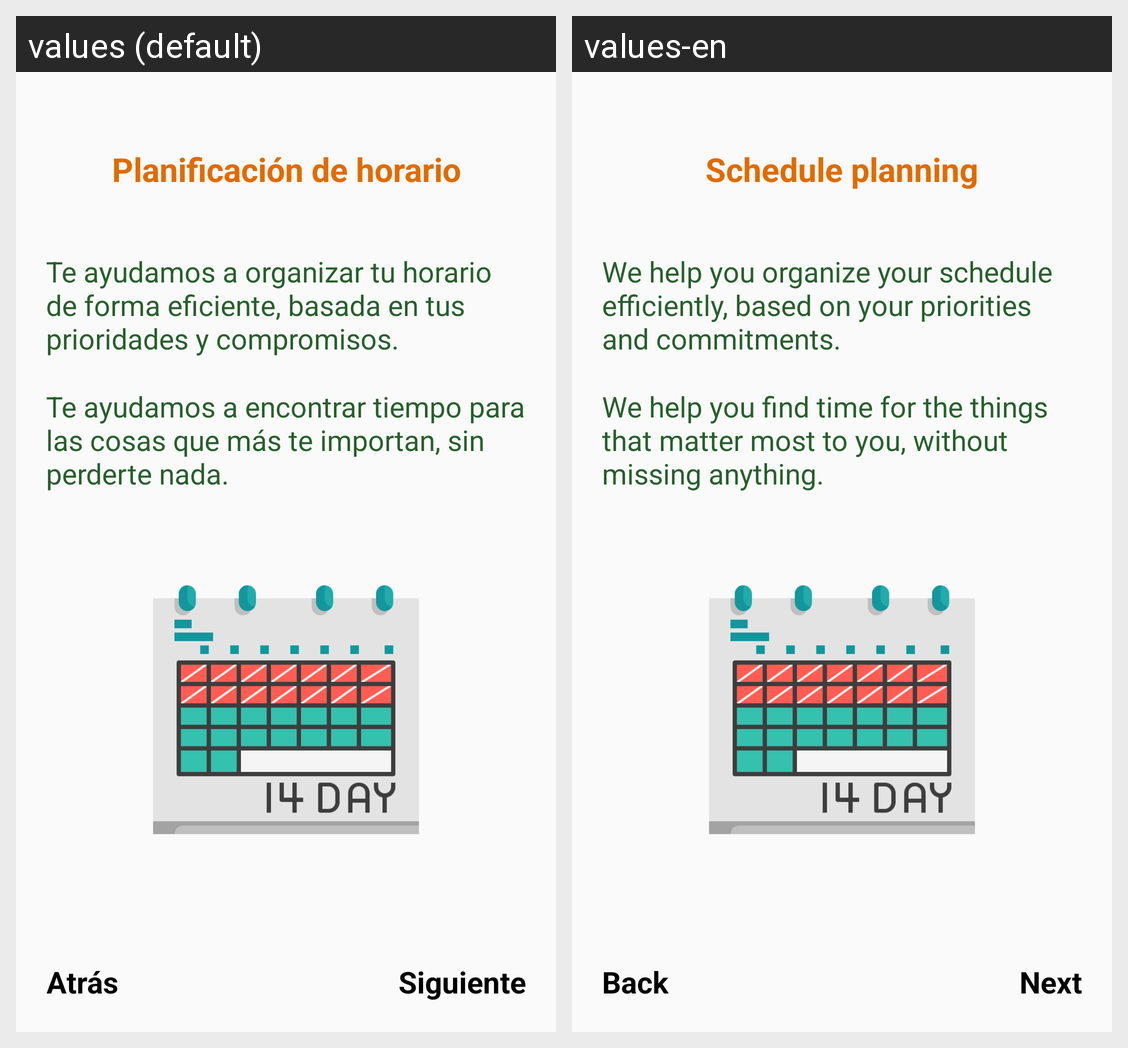

Strings drawn on this Android screen and how each of the app's shown locales translates them:
Android screen res/layout/fragment_2.xml rendered under 2 locales, left to right: values (default), values-en. Device: Nexus 5 (rendered at 1080×1920; each locale shown at half size, 540×960, under a caption strip naming it); theme Theme.ConnectSport..
Strings drawn on this screen, with the default value and each locale's value (text and hints the layout hard-codes, and strings that could not be matched under every locale, appear in the picture but are not listed):

horarios
  values: Planificación de horario
  values-en: Schedule planning

horario
  values: Te ayudamos a organizar tu horario de forma eficiente, basada en tus prioridades y compromisos.
  values-en: We help you organize your schedule efficiently, based on your priorities and commitments.

horario2
  values: Te ayudamos a encontrar tiempo para las cosas que más te importan, sin perderte nada.
  values-en: We help you find time for the things that matter most to you, without missing anything.

siguiente
  values: Siguiente
  values-en: Next

atras
  values: Atrás
  values-en: Back
